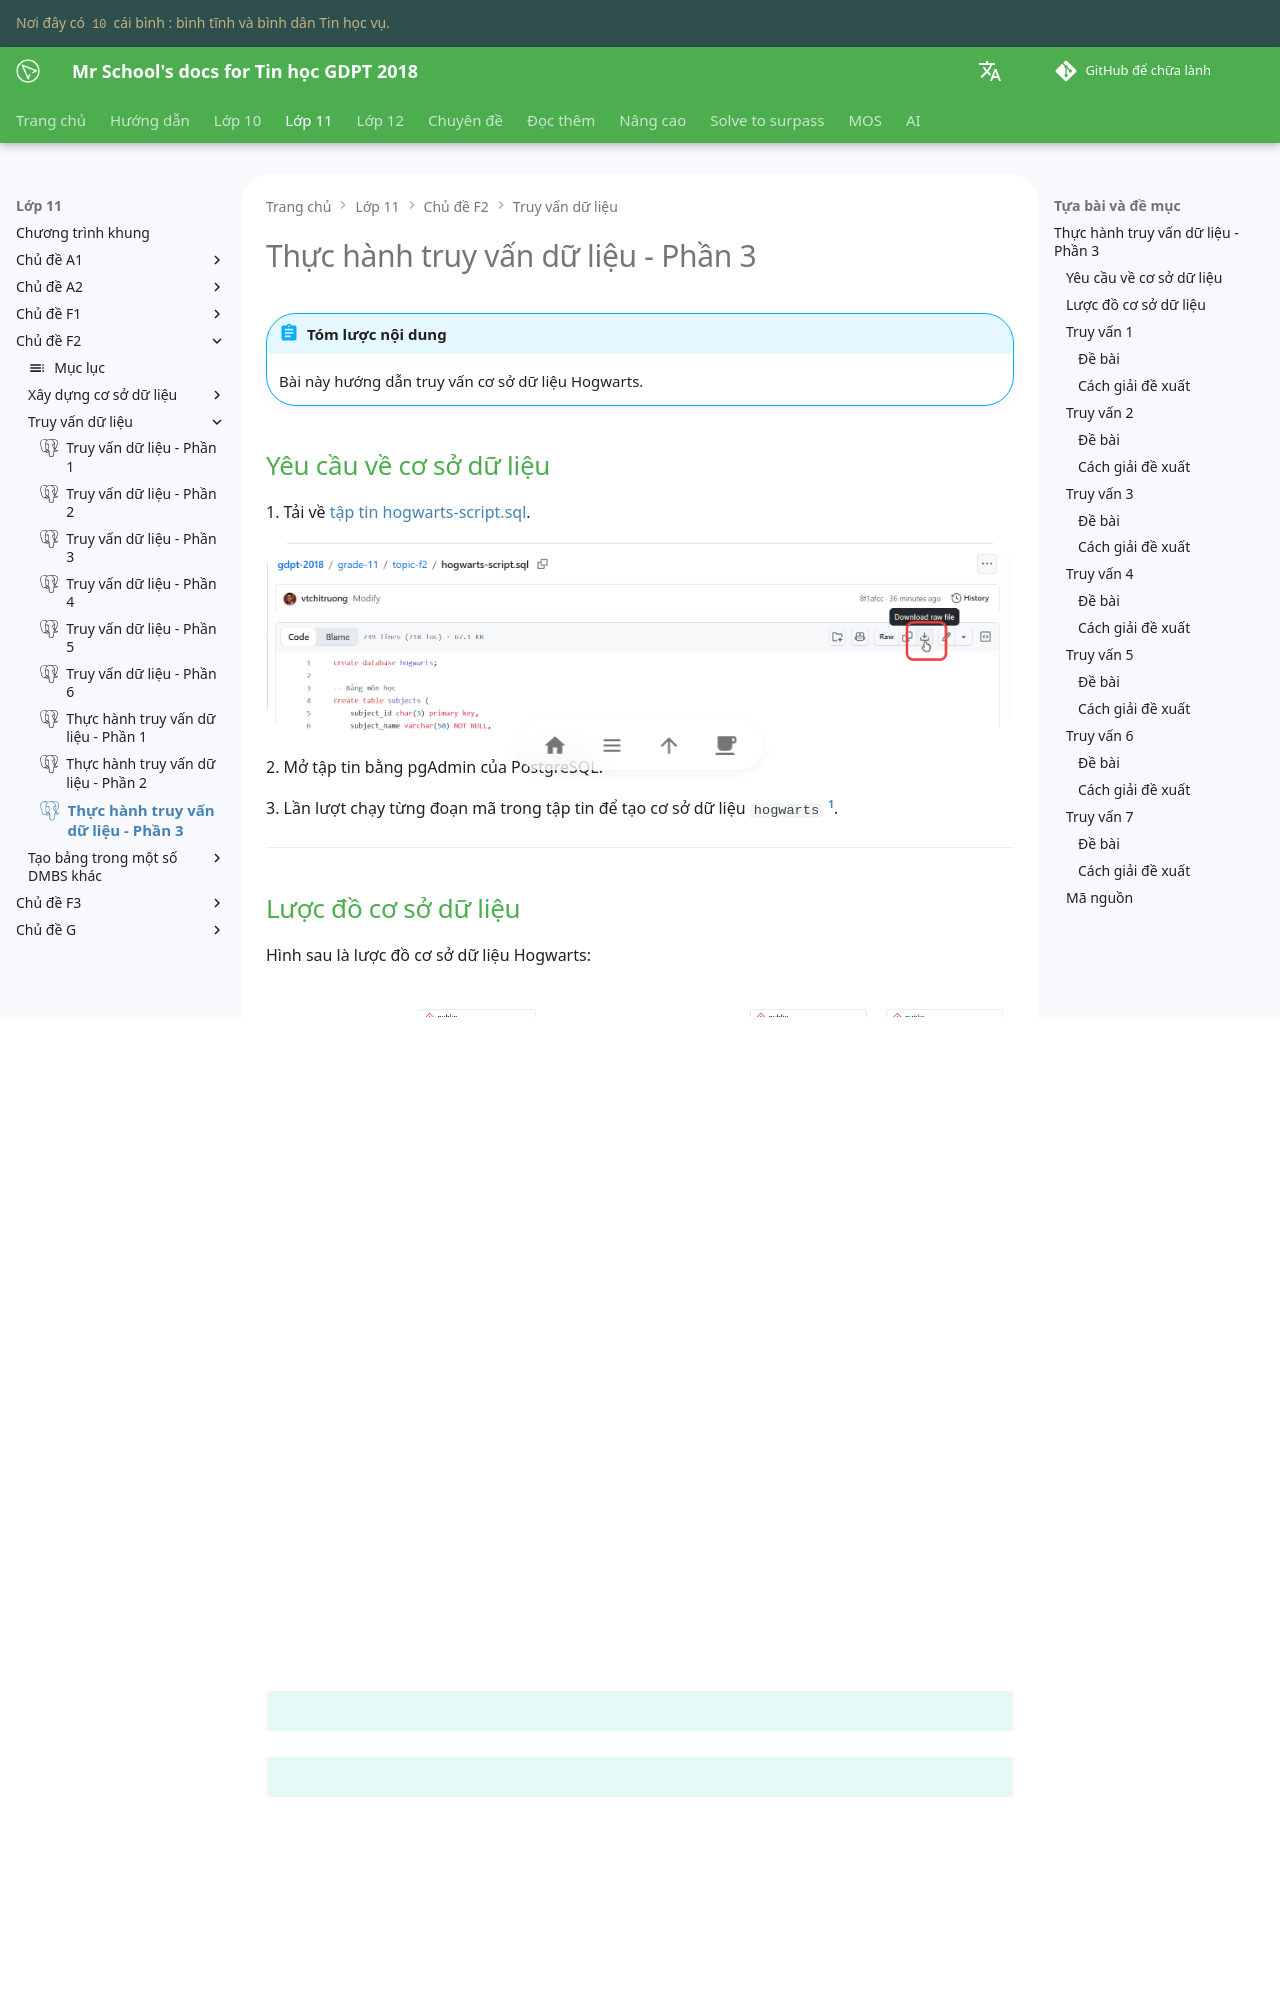

repository: vtchitruong/vtchitruong.github.io · page: en/grade-11/topic-F2/retrieve-data-from-tables-practice-3/index.html · generator: mkdocs

---
icon: simple/postgresql
---

# Thực hành truy vấn dữ liệu - Phần 3

!!! abstract "Tóm lược nội dung"

    Bài này hướng dẫn truy vấn cơ sở dữ liệu Hogwarts.

## Yêu cầu về cơ sở dữ liệu

1\. Tải về [tập tin hogwarts-script.sql](https://github.com/vtchitruong/gdpt-2018/blob/main/grade-11/topic-f2/hogwarts-script.sql){:target="_blank"}.

![Cách tải tập tin .sql trên GitHub](./images/practice-3-download-from-github.png){loading=lazy}

2\. Mở tập tin bằng pgAdmin của PostgreSQL.

3\. Lần lượt chạy từng đoạn mã trong tập tin để tạo cơ sở dữ liệu `hogwarts` [^1].

[^1]: Dữ liệu được tham khảo từ tập tin .csv tại website [Kaggle](https://www.kaggle.com/), và đã được bổ sung cũng như chuyển đổi để phù hợp với PostgreSQL.

    Dữ liệu có thể chưa đúng hoàn toàn với nguyên tác của Harry Potter. Nếu bạn phát hiện sai sót, xin vui lòng góp ý để chúng tôi điều chỉnh.

---

## Lược đồ cơ sở dữ liệu

Hình sau là lược đồ cơ sở dữ liệu Hogwarts:

![Lược đồ cơ sở dữ liệu Hogwarts](./images/hogwarts-schema.png){loading=lazy}

---

## Truy vấn 1

### Đề bài

Hãy cho biết người sáng lập nhà Slytherin và hai màu sắc đặc trưng của nhà này.

### Cách giải đề xuất

??? tip "Ý tưởng chính"

    **1\. Xác định cột dữ liệu:**
    
    Theo yêu cầu, ta cần hiển thị các cột: tên nhà(`house_name`), người sáng lập `founder`, màu sắc (`color_1` và `color_2`).

    **2\. Xác định bảng:**
    
    Các cột này đều nằm trong bảng `houses`.
    
    **3\. Xác định điều kiện:**
    
    `house_name = 'Slytherin'`.

??? tip "Viết truy vấn"

    ```sql linenums="2"
    SELECT
        house_name,
        founder,
        color_1,
        color_2
    FROM
        houses
    WHERE
        house_name = 'Slytherin';
    ```

---

## Truy vấn 2

### Đề bài

Hãy cho biết huyết thống lai (half-blood) là huyết thống như thế nào.

### Cách giải đề xuất

??? tip "Ý tưởng chính"

    **1\. Xác định cột dữ liệu:**
    
    Theo yêu cầu, ta cần hiển thị hai cột là tên huyết thống (`blood_name`) và mô tả huyết thống (`blood_description`).

    **2\. Xác định bảng:**
    
    Các cột này đều nằm trong bảng `bloods`.
    
    **3\. Xác định điều kiện:**

    Trong thực tế, dữ liệu chuỗi có thể bị viết hoa hoặc viết thường không đồng bộ. Để bảo đảm truy vấn không bỏ sót kết quả, ta dùng hàm `lower()` để chuyển đổi dữ liệu về dạng chữ thường trước khi so khớp với chuỗi `'half-blood'`: `lower(blood_name) = 'half-blood'`.

??? tip "Viết truy vấn"

    ```sql linenums="13"
    SELECT
        blood_name,
        blood_description
    FROM
        bloods
    WHERE
        lower(blood_name) = 'half-blood';
    ```

---

## Truy vấn 3

### Đề bài

Có bao nhiêu câu thần chú nguyền rủa và bùa ám?
